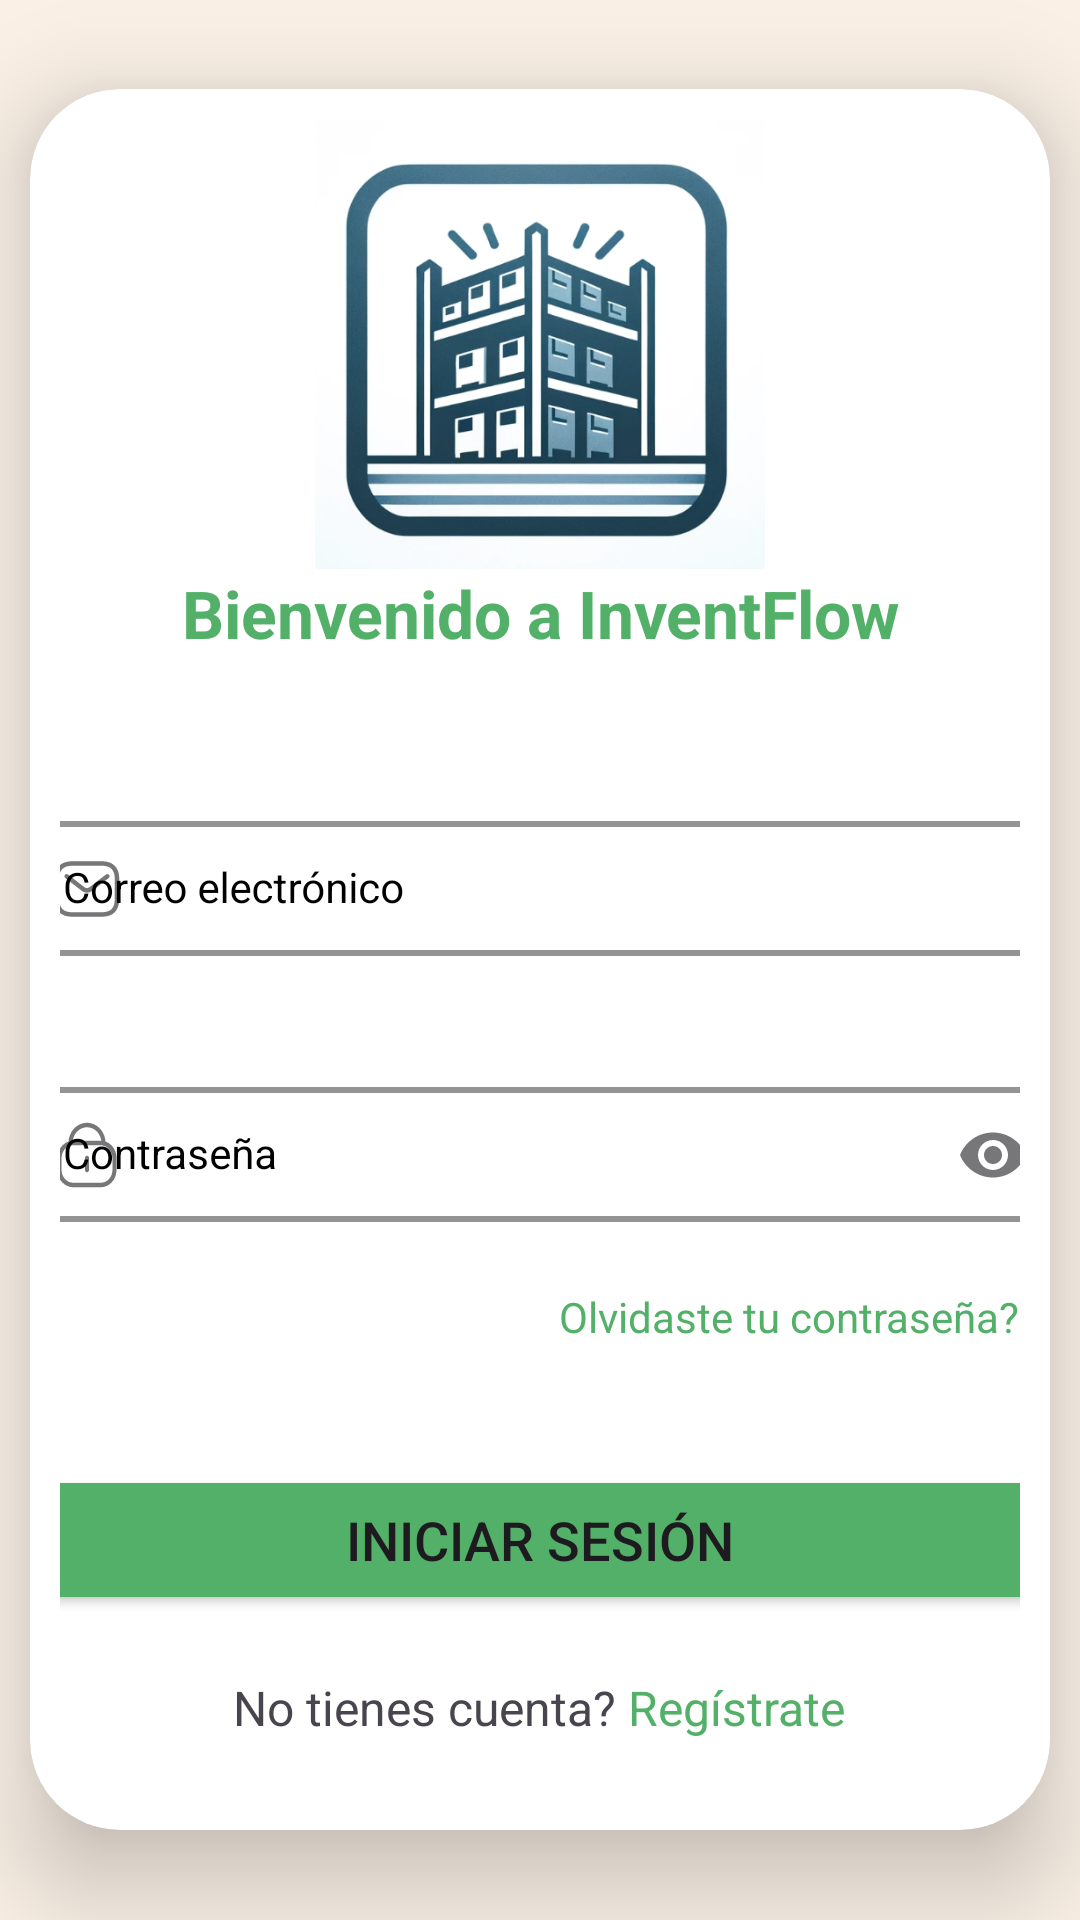

The Android layout XML behind this screen, and the referenced resources:
<!-- AndroidManifest.xml: application theme Theme.ProyectoMultimedia -->
<!-- res/layout/activity_login.xml -->
<?xml version="1.0" encoding="utf-8"?>
<LinearLayout
    xmlns:android="http://schemas.android.com/apk/res/android"
    xmlns:app="http://schemas.android.com/apk/res-auto"
    xmlns:card_view="http://schemas.android.com/apk/res-auto"
    android:layout_width="match_parent"
    android:layout_height="match_parent"
    android:orientation="vertical"
    android:gravity="center_vertical"
    android:background="@color/custom_blancoHueso">

    <androidx.cardview.widget.CardView
        android:layout_width="match_parent"
        android:layout_height="wrap_content"
        android:layout_margin="10dp"
        app:cardCornerRadius="30dp"
        app:cardElevation="20dp"
        android:background="@drawable/custom_button">

        <LinearLayout
            android:layout_width="match_parent"
            android:layout_height="match_parent"
            android:layout_gravity="center_horizontal"
            android:orientation="vertical"
            android:padding="10dp">

            <ImageView
                android:id="@+id/imageView2"
                android:layout_width="150dp"
                android:layout_height="150dp"
                android:layout_gravity="center"
                android:contentDescription="@string/description_img"
                card_view:srcCompat="@drawable/png_logo" />

            <TextView
                android:id="@+id/loginText"
                android:layout_width="match_parent"
                android:layout_height="wrap_content"
                android:text="@string/welcome_message"
                android:textAlignment="center"
                android:textColor="@color/custom_button"
                android:textSize="22sp"
                android:textStyle="bold" />

            <com.google.android.material.textfield.TextInputLayout
                android:layout_gravity="center_horizontal"
                android:id="@+id/tilEmail"
                style="@style/FormTextInputLayout"
                android:layout_width="350dp"
                android:layout_height="wrap_content"
                android:layout_marginTop="48dp"
                android:hint="@string/username_hint"
                app:startIconDrawable="@drawable/ic_email"
                app:endIconMode="clear_text">

                <com.google.android.material.textfield.TextInputEditText
                    android:id="@+id/email"
                    style="@style/FormEditText"
                    android:layout_gravity="center_horizontal"
                    android:layout_width="match_parent"
                    android:layout_height="wrap_content"
                    android:imeOptions="actionNext"
                    android:inputType="textEmailAddress"/>

            </com.google.android.material.textfield.TextInputLayout>


            <com.google.android.material.textfield.TextInputLayout
                android:layout_marginTop="15dp"
                android:layout_gravity="center_horizontal"
                android:id="@+id/tilPassword"
                android:layout_width="350dp"
                android:layout_height="wrap_content"
                style="@style/FormTextInputLayout"
                app:endIconMode="password_toggle"
                app:startIconDrawable="@drawable/ic_lock"
                android:hint="@string/password_hint">

                <com.google.android.material.textfield.TextInputEditText
                    android:id="@+id/password"
                    style="@style/FormEditText"
                    android:layout_width="match_parent"
                    android:layout_height="wrap_content"
                    android:imeOptions="actionDone"
                    android:inputType="textPassword" />

            </com.google.android.material.textfield.TextInputLayout>

            <TextView
                android:id="@+id/log_tv1"
                android:layout_width="wrap_content"
                android:layout_height="wrap_content"
                android:layout_gravity="end"
                android:text="@string/ligin_password"
                android:textColor="@color/custom_button" />

            <Button
                android:id="@+id/loginButton"
                android:layout_width="350dp"
                android:layout_gravity="center"
                android:layout_height="50dp"
                android:layout_marginTop="40dp"
                android:backgroundTint="@color/custom_button"
                android:text="@string/login_button"
                android:textSize="18sp"
                app:cornerRadius="3dp" />


            <LinearLayout
                android:layout_gravity="center"
                android:layout_width="match_parent"
                android:layout_height="wrap_content"
                android:layout_marginTop="20dp"
                android:layout_marginBottom="20dp"
                android:gravity="center"
                android:orientation="horizontal">

                <TextView
                    android:id="@+id/log_tv2"
                    android:layout_width="wrap_content"
                    android:layout_height="wrap_content"
                    android:layout_gravity="center_horizontal"
                    android:text="No tienes cuenta? "
                    android:textSize="16sp" />

                <TextView
                    android:id="@+id/log_tv3"
                    android:layout_width="wrap_content"
                    android:layout_height="wrap_content"
                    android:text="Regístrate"
                    android:textColor="@color/custom_button"
                    android:textSize="16sp" />
            </LinearLayout>


        </LinearLayout>
    </androidx.cardview.widget.CardView>

</LinearLayout>
<!-- resources referenced by this layout -->
<resources>
  <color name="custom_blancoHueso">#FAF0E6</color>
  <color name="custom_button">#53b068</color>
  <!-- drawable custom_button (drawable) -->
  <?xml version="1.0" encoding="utf-8"?>
  <shape xmlns:android="http://schemas.android.com/apk/res/android">
      <corners android:radius="32dp"/>
      <solid android:color="@color/custom_blancoHueso"/>
  </shape>
  <!-- drawable ic_email (drawable) -->
  <vector xmlns:android="http://schemas.android.com/apk/res/android"
      android:width="24dp"
      android:height="24dp"
      android:viewportWidth="24"
      android:viewportHeight="24">
    <path
        android:pathData="M3.885,5.237C3.205,5.868 2.75,6.893 2.75,8.5V15.5C2.75,17.107 3.205,18.132 3.885,18.763C4.575,19.404 5.615,19.75 7,19.75H17C18.385,19.75 19.425,19.404 20.115,18.763C20.795,18.132 21.25,17.107 21.25,15.5V8.5C21.25,6.893 20.795,5.868 20.115,5.237C19.425,4.596 18.385,4.25 17,4.25H7C5.615,4.25 4.575,4.596 3.885,5.237ZM2.865,4.138C3.925,3.154 5.385,2.75 7,2.75H17C18.615,2.75 20.075,3.154 21.135,4.138C22.205,5.132 22.75,6.607 22.75,8.5V15.5C22.75,17.393 22.205,18.868 21.135,19.862C20.075,20.846 18.615,21.25 17,21.25H7C5.385,21.25 3.925,20.846 2.865,19.862C1.795,18.868 1.25,17.393 1.25,15.5V8.5C1.25,6.607 1.795,5.132 2.865,4.138Z"
        android:fillColor="#000000"
        android:fillType="evenOdd"/>
    <path
        android:pathData="M19.363,7.31C19.617,7.638 19.556,8.109 19.229,8.362L13.681,12.649C12.691,13.414 11.309,13.414 10.318,12.649L4.771,8.362C4.444,8.109 4.383,7.638 4.637,7.31C4.89,6.982 5.361,6.922 5.689,7.175L11.236,11.462C11.686,11.809 12.314,11.809 12.764,11.462L18.311,7.175C18.639,6.922 19.11,6.982 19.363,7.31Z"
        android:fillColor="#BFBFBF"
        android:fillType="evenOdd"/>
  </vector>
  <string name="description_img">Es una imagen</string>
  <string name="ligin_password">Olvidaste tu contraseña?</string>
  <string name="login_button">Iniciar sesión</string>
  <string name="password_hint">Contraseña</string>
  <string name="username_hint">  Correo electrónico</string>
  <string name="welcome_message">Bienvenido a InventFlow</string>
  <style name="FormEditText" parent="Widget.AppCompat.EditText">
          <item name="android:textSize">14sp</item>
          <item name="android:textColor">@color/black</item>
          <item name="android:paddingLeft">16dp</item>
          <item name="singleLine">true</item>
          <item name="maxLines">1</item>
          <item name="android:paddingRight">16dp</item>
          <item name="android:textColorHint">@color/black</item>
      </style>
  <style name="FormTextInputLayout" parent="Widget.MaterialComponents.TextInputLayout.OutlinedBox.Dense">
          <item name="android:gravity">center_vertical</item>
          <item name="errorEnabled">true</item>
          <item name="android:layout_marginLeft">16dp</item>
          <item name="android:layout_marginRight">16dp</item>
          <item name="android:textColorHint">@color/black</item>
          <item name="boxStrokeColor">@color/primary</item>
          <item name="boxStrokeWidth">2dp</item>
          <item name="errorTextColor">@color/error</item>
          <item name="hintTextColor">@color/primary</item>
      </style>
  <style name="Theme.ProyectoMultimedia" parent="Base.Theme.ProyectoMultimedia">
          <item name="android:windowBackground">@android:color/white</item>
      </style>
  <color name="black">#FF000000</color>
  <color name="primary">#569B51</color>
  <color name="error">#e84545</color>
  <style name="Base.Theme.ProyectoMultimedia" parent="Theme.Material3.DayNight.NoActionBar">
          
          <item name="colorPrimary">@color/custom_button</item>
      </style>
</resources>
